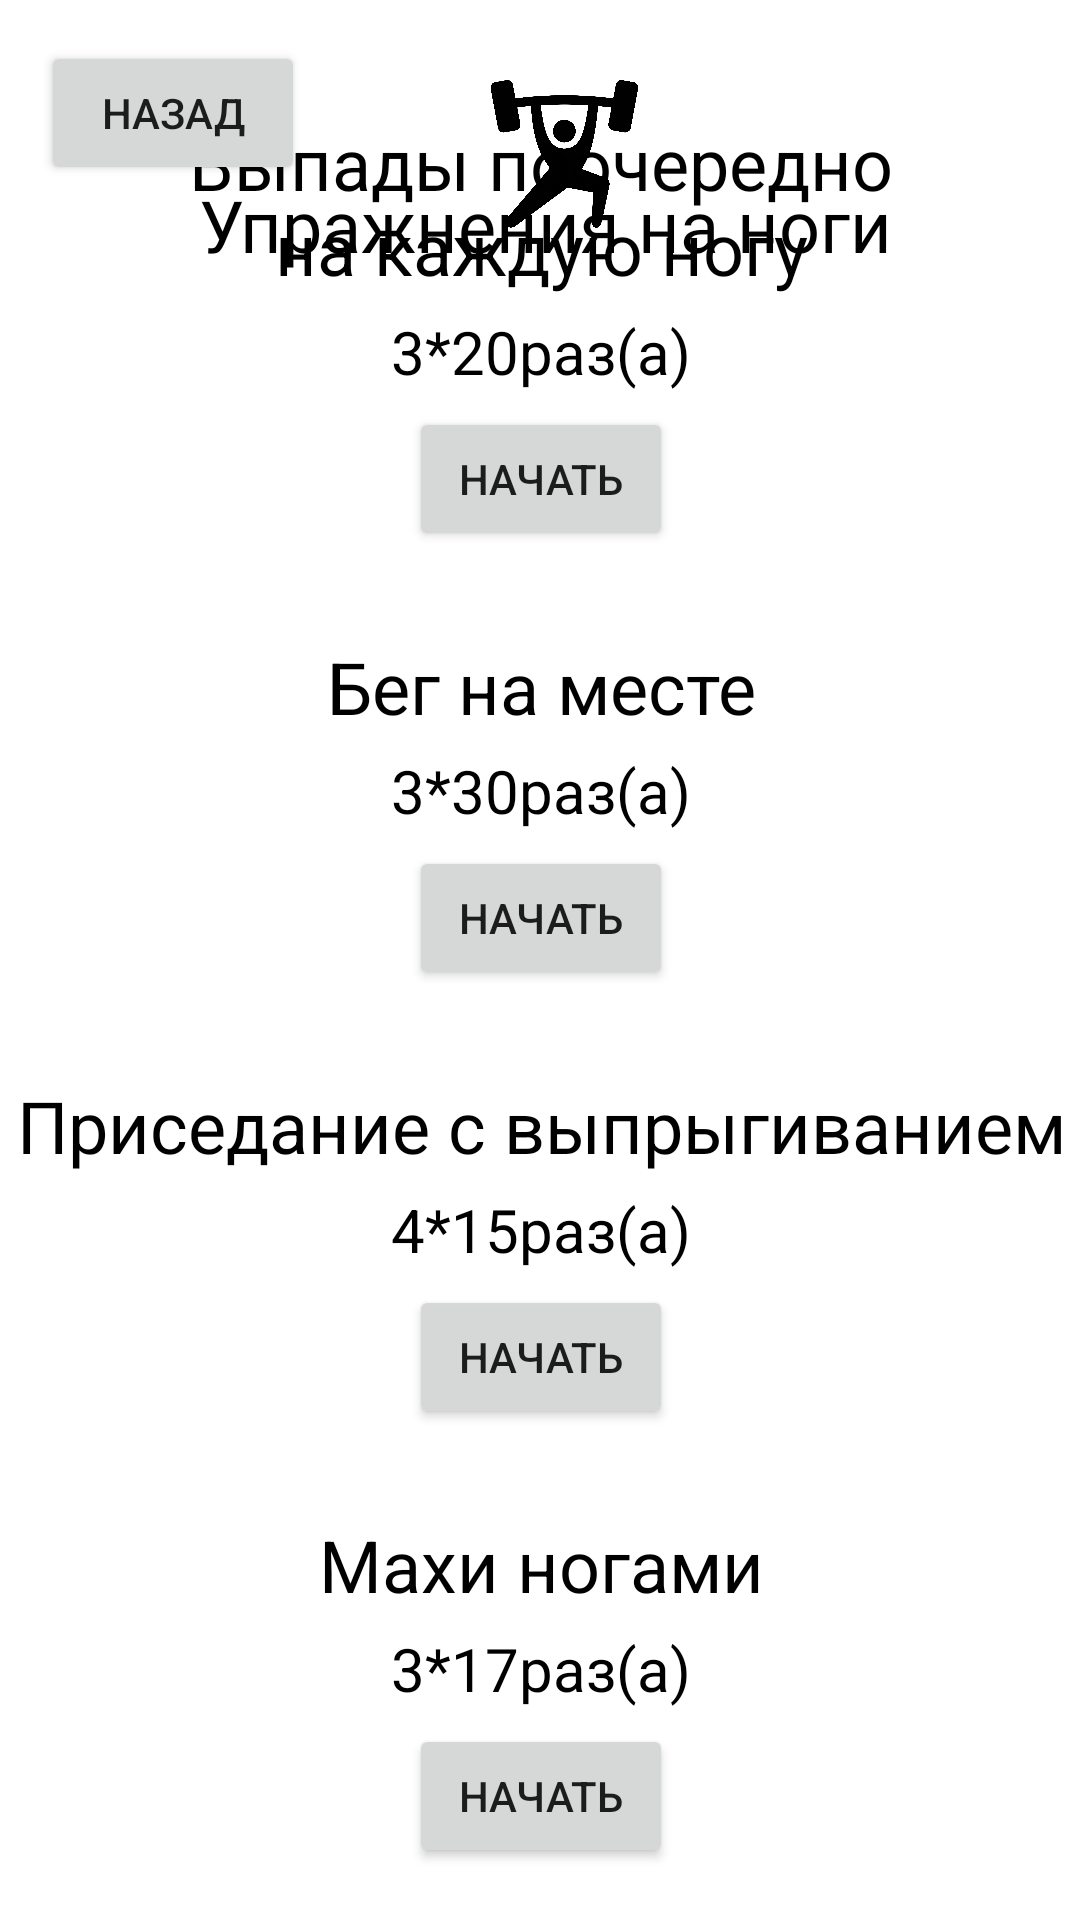

The Android layout XML behind this screen, and the referenced resources:
<!-- AndroidManifest.xml: application theme Theme.Test -->
<!-- res/layout/activity_pohudenie_nogi.xml -->
<?xml version="1.0" encoding="utf-8"?>
<androidx.constraintlayout.widget.ConstraintLayout xmlns:android="http://schemas.android.com/apk/res/android"
    xmlns:app="http://schemas.android.com/apk/res-auto"
    xmlns:tools="http://schemas.android.com/tools"
    android:layout_width="match_parent"
    android:layout_height="match_parent"
    tools:context=".pohudenie_nogi">

    <Button
        android:id="@+id/button6"
        android:layout_width="wrap_content"
        android:layout_height="wrap_content"
        android:onClick="lom"
        android:text="Назад"
        app:layout_constraintBottom_toBottomOf="parent"
        app:layout_constraintEnd_toEndOf="parent"
        app:layout_constraintHorizontal_bias="0.05"
        app:layout_constraintStart_toStartOf="parent"
        app:layout_constraintTop_toTopOf="parent"
        app:layout_constraintVertical_bias="0.023" />

    <ImageView
        android:id="@+id/imageView4"
        android:layout_width="61dp"
        android:layout_height="50dp"
        app:layout_constraintBottom_toBottomOf="parent"
        app:layout_constraintEnd_toEndOf="parent"
        app:layout_constraintHorizontal_bias="0.528"
        app:layout_constraintStart_toStartOf="parent"
        app:layout_constraintTop_toTopOf="parent"
        app:layout_constraintVertical_bias="0.045"
        app:srcCompat="@drawable/pip" />

    <TextView
        android:id="@+id/textView5"
        android:layout_width="394dp"
        android:layout_height="39dp"
        android:fontFamily="@font/otonto"
        android:gravity="center"
        android:text="Упражнения на ноги"
        android:textColor="#000000"
        android:textSize="24sp"
        app:layout_constraintBottom_toBottomOf="parent"
        app:layout_constraintEnd_toEndOf="parent"
        app:layout_constraintHorizontal_bias="0.47"
        app:layout_constraintStart_toStartOf="parent"
        app:layout_constraintTop_toTopOf="parent"
        app:layout_constraintVertical_bias="0.092" />

    <ScrollView
        android:layout_width="405dp"
        android:layout_height="602dp"
        app:layout_constraintBottom_toBottomOf="parent"
        app:layout_constraintEnd_toEndOf="parent"
        app:layout_constraintStart_toStartOf="parent"
        app:layout_constraintTop_toTopOf="parent"
        app:layout_constraintVertical_bias="1.0">

        <LinearLayout
            android:layout_width="match_parent"
            android:layout_height="wrap_content"
            android:orientation="vertical">


            <TextView
                android:id="@+id/textView6"
                android:layout_width="235dp"
                android:layout_height="wrap_content"
                android:layout_gravity="center"
                android:gravity="center"
                android:text="Выпады поочередно на каждую ногу"
                android:textColor="#000000"
                android:textSize="24sp" />

            <TextView
                android:id="@+id/textView17"
                android:layout_width="match_parent"
                android:layout_height="37dp"
                android:gravity="center"
                android:textColor="@color/black"
                android:textSize="20dp"
                android:text="3*20раз(а)"/>

            <Button
                android:id="@+id/button7"
                android:layout_width="wrap_content"
                android:layout_height="wrap_content"
                android:layout_gravity="center"
                android:onClick="hobot"
                android:text="Начать" />



            <TextView
                android:id="@+id/textView13"
                android:layout_width="match_parent"
                android:layout_height="29dp" />

            <TextView
                android:id="@+id/textView10"
                android:layout_width="wrap_content"
                android:layout_height="wrap_content"
                android:layout_gravity="center"
                android:gravity="center"
                android:text="Бег на месте"
                android:textColor="#000000"
                android:textSize="24sp" />

            <TextView
                android:id="@+id/textView24"
                android:layout_width="match_parent"
                android:layout_height="37dp"
                android:gravity="center"
                android:textColor="@color/black"
                android:textSize="20dp"
                android:text="3*30раз(а)" />

            <Button
                android:id="@+id/button9"
                android:layout_width="wrap_content"
                android:layout_height="wrap_content"
                android:layout_gravity="center"
                android:onClick="gip"
                android:text="Начать" />

            <TextView
                android:id="@+id/textView11"
                android:layout_width="match_parent"
                android:layout_height="29dp" />

            <TextView
                android:id="@+id/textView14"
                android:layout_width="wrap_content"
                android:layout_height="wrap_content"
                android:layout_gravity="center"
                android:text="Приседание с выпрыгиванием"
                android:textColor="#000000"
                android:textSize="24sp" />

            <TextView
                android:id="@+id/textView25"
                android:layout_width="match_parent"
                android:layout_height="37dp"
                android:gravity="center"
                android:textColor="@color/black"
                android:textSize="20dp"
                android:text="4*15раз(а)" />

            <Button
                android:id="@+id/button10"
                android:layout_width="wrap_content"
                android:layout_height="wrap_content"
                android:layout_gravity="center"
                android:onClick="sip"
                android:text="Начать" />

            <TextView
                android:id="@+id/textView16"
                android:layout_width="match_parent"
                android:layout_height="29dp" />

            <TextView
                android:id="@+id/textView19"
                android:layout_width="wrap_content"
                android:layout_height="wrap_content"
                android:layout_gravity="center"
                android:text="Махи ногами"
                android:textColor="#000000"
                android:textSize="24sp" />

            <TextView
                android:id="@+id/textView26"
                android:layout_width="match_parent"
                android:layout_height="37dp"
                android:gravity="center"
                android:textColor="@color/black"
                android:textSize="20dp"
                android:text="3*17раз(а)" />

            <Button
                android:id="@+id/button11"
                android:layout_width="wrap_content"
                android:layout_height="wrap_content"
                android:layout_gravity="center"
                android:onClick="trap"
                android:text="Начать" />

            <TextView
                android:id="@+id/textView27"
                android:layout_width="match_parent"
                android:layout_height="29dp" />

            <TextView
                android:id="@+id/textView21"
                android:layout_width="wrap_content"
                android:layout_height="wrap_content"
                android:text="Стандартный присед"
                android:layout_gravity="center"
                android:textColor="#000000"
                android:textSize="24sp" />

            <TextView
                android:id="@+id/textView28"
                android:layout_width="match_parent"
                android:layout_height="37dp"
                android:gravity="center"
                android:textColor="@color/black"
                android:textSize="20dp"
                android:text="3*15 раз(а)"/>

            <Button
                android:id="@+id/button12"
                android:layout_width="wrap_content"
                android:layout_height="wrap_content"
                android:layout_gravity="center"
                android:onClick="fritata"
                android:text="Начать" />

            <TextView
                android:id="@+id/textView29"
                android:layout_width="match_parent"
                android:layout_height="60dp" />


        </LinearLayout>
    </ScrollView>

</androidx.constraintlayout.widget.ConstraintLayout>
<!-- resources referenced by this layout -->
<resources>
  <!-- drawable pip: png bitmap (drawable, 32728 bytes) -->
  <style name="Theme.Test" parent="Theme.MaterialComponents.DayNight.DarkActionBar">
          
          <item name="colorPrimary">@color/black</item>
          <item name="colorPrimaryVariant">#000000</item>
          <item name="colorOnPrimary">@color/white</item>
          
          <item name="colorSecondary">@color/teal_200</item>
          <item name="colorSecondaryVariant">@color/teal_200</item>
          <item name="colorOnSecondary">#FFFFFF</item>
          
          <item name="android:statusBarColor">?attr/colorPrimaryVariant</item>
          
      </style>
  <!-- not gathered from this repository: default colours our renderer supplied (Android Studio template values) -->
  <color name="teal_200">#FF03DAC5</color>
  <color name="black">#FF000000</color>
  <color name="white">#FFFFFFFF</color>
</resources>
